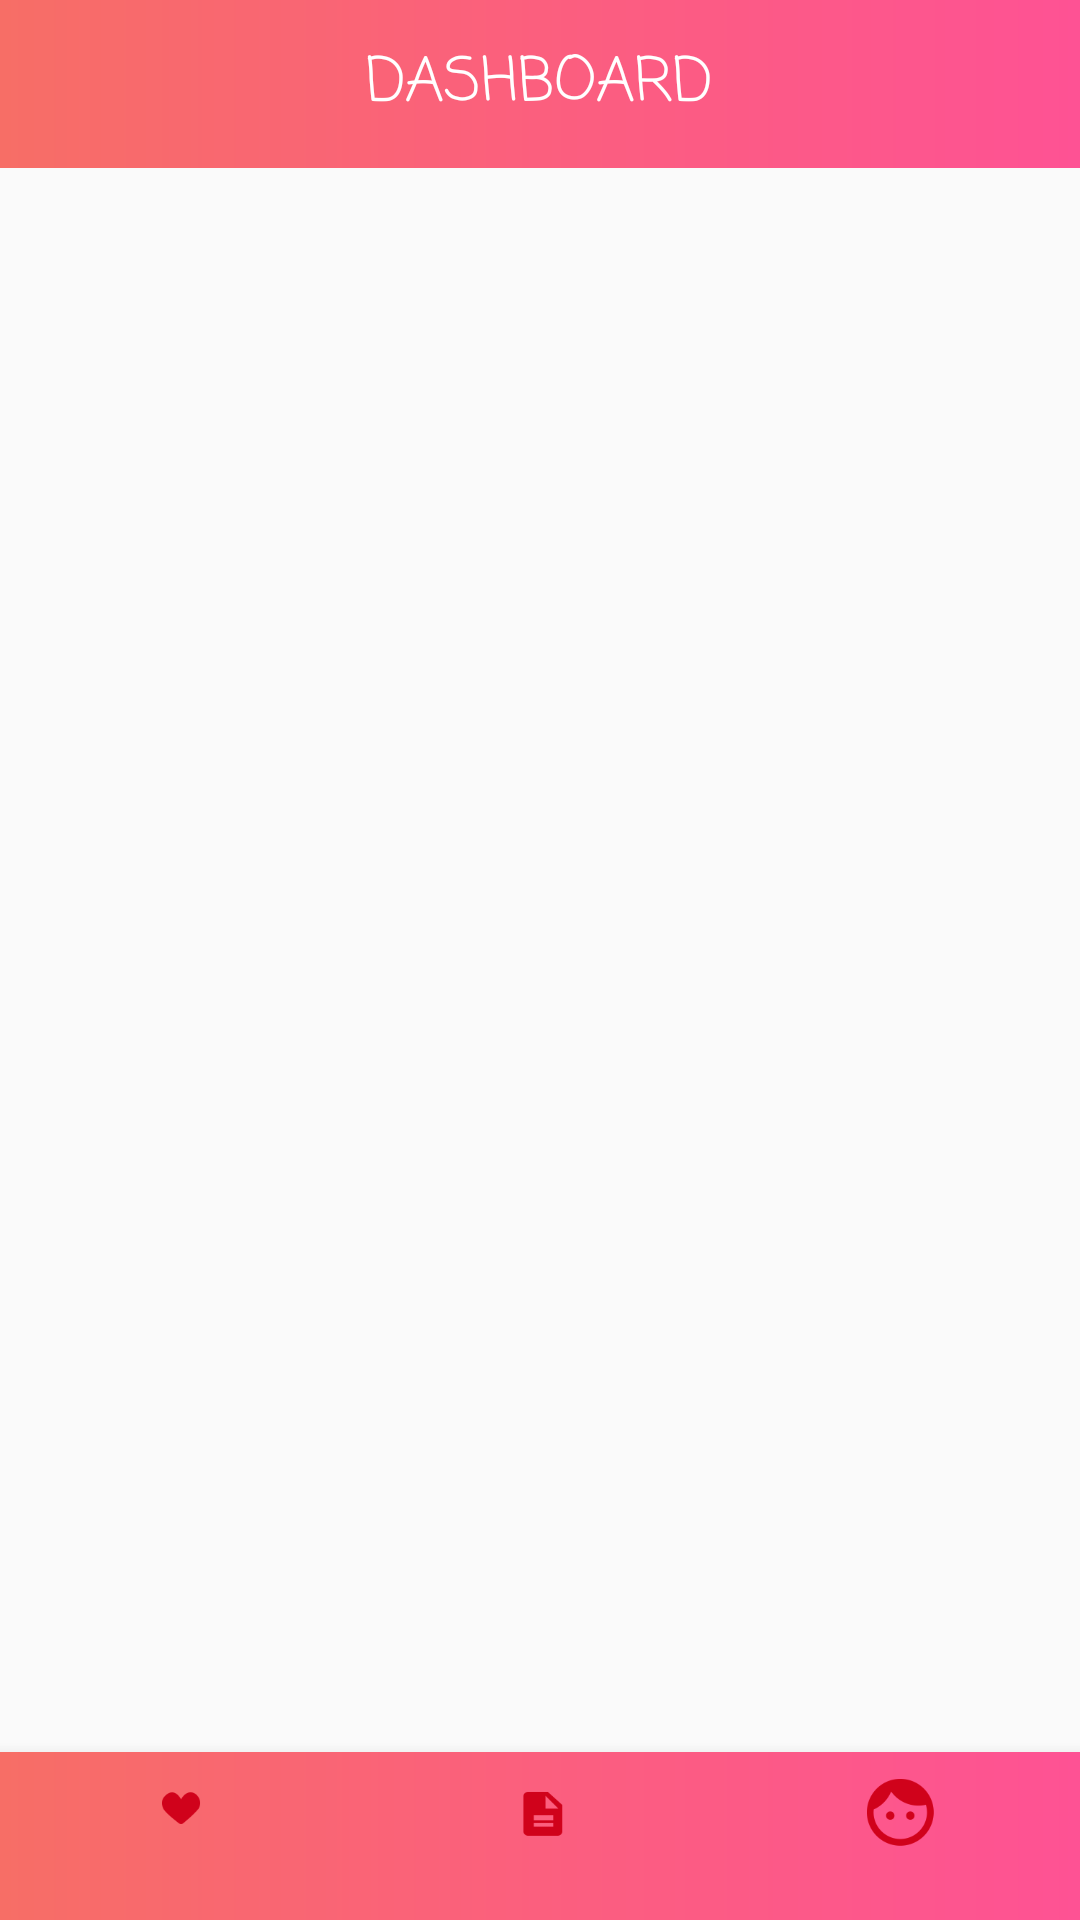

This screen was rendered from an Android layout file. Write that file and the resources it references.
<!-- AndroidManifest.xml: application theme AppTheme -->
<!-- res/layout/activity_main.xml -->
<?xml version="1.0" encoding="utf-8"?>
<LinearLayout xmlns:android="http://schemas.android.com/apk/res/android"
    xmlns:app="http://schemas.android.com/apk/res-auto"
    xmlns:tools="http://schemas.android.com/tools"
    android:id="@+id/container"
    android:layout_width="match_parent"
    android:layout_height="match_parent"
    android:orientation="vertical"
    tools:context="com.example.dayeon.capstone.MainActivity">

    <android.support.v7.widget.Toolbar
        android:id="@+id/toolbar2"
        android:layout_width="match_parent"
        android:layout_height="wrap_content"
        android:background="@drawable/navigation_background_color"
        android:minHeight="?attr/actionBarSize"
        android:theme="?attr/actionBarTheme">

        <TextView
            android:id="@+id/title"
            android:layout_width="wrap_content"
            android:layout_height="wrap_content"
            android:layout_gravity="center"
            android:fontFamily="casual"
            android:text="DASHBOARD"
            android:textAppearance="@style/TextAppearance.AppCompat.Title" />

    </android.support.v7.widget.Toolbar>
        android:layout_width="match_parent"
        android:layout_height="match_parent">
    <FrameLayout
        android:id="@+id/content"
        android:layout_width="match_parent"
        android:layout_height="match_parent"
        android:layout_weight="1"></FrameLayout>

    <android.support.design.widget.BottomNavigationView
        android:id="@+id/navigation"
        android:layout_width="match_parent"
        android:layout_height="wrap_content"
        android:layout_gravity="bottom"
        android:background="@drawable/navigation_background_color"

        app:itemIconTint="@color/unclicked"
        app:menu="@menu/navigation" />

</LinearLayout>
<!-- resources referenced by this layout -->
<resources>
  <color name="unclicked">#D0021B</color>
  <!-- drawable navigation_background_color (drawable) -->
  <?xml version="1.0" encoding="utf-8"?>
  <shape  xmlns:android="http://schemas.android.com/apk/res/android">
  <gradient
      android:angle="0"
      android:type="linear"
      android:startColor="#F76E66"
      android:centerColor="#FB5F7E"
      android:endColor="#FE5294"/>
  
  </shape >
  <style name="AppTheme" parent="Theme.AppCompat.Light.DarkActionBar">
          
          <item name="colorPrimary">@color/colorPrimary</item>
          <item name="colorPrimaryDark">@color/colorPrimaryDark</item>
          <item name="colorAccent">@color/colorAccent</item>
          <item name="windowActionBar">false</item>
          <item name="windowNoTitle">true</item>
  
  
      </style>
  <color name="colorPrimary">#fa508a</color>
  <color name="colorPrimaryDark">#ff3379</color>
  <color name="colorAccent">#FF4081</color>
</resources>
